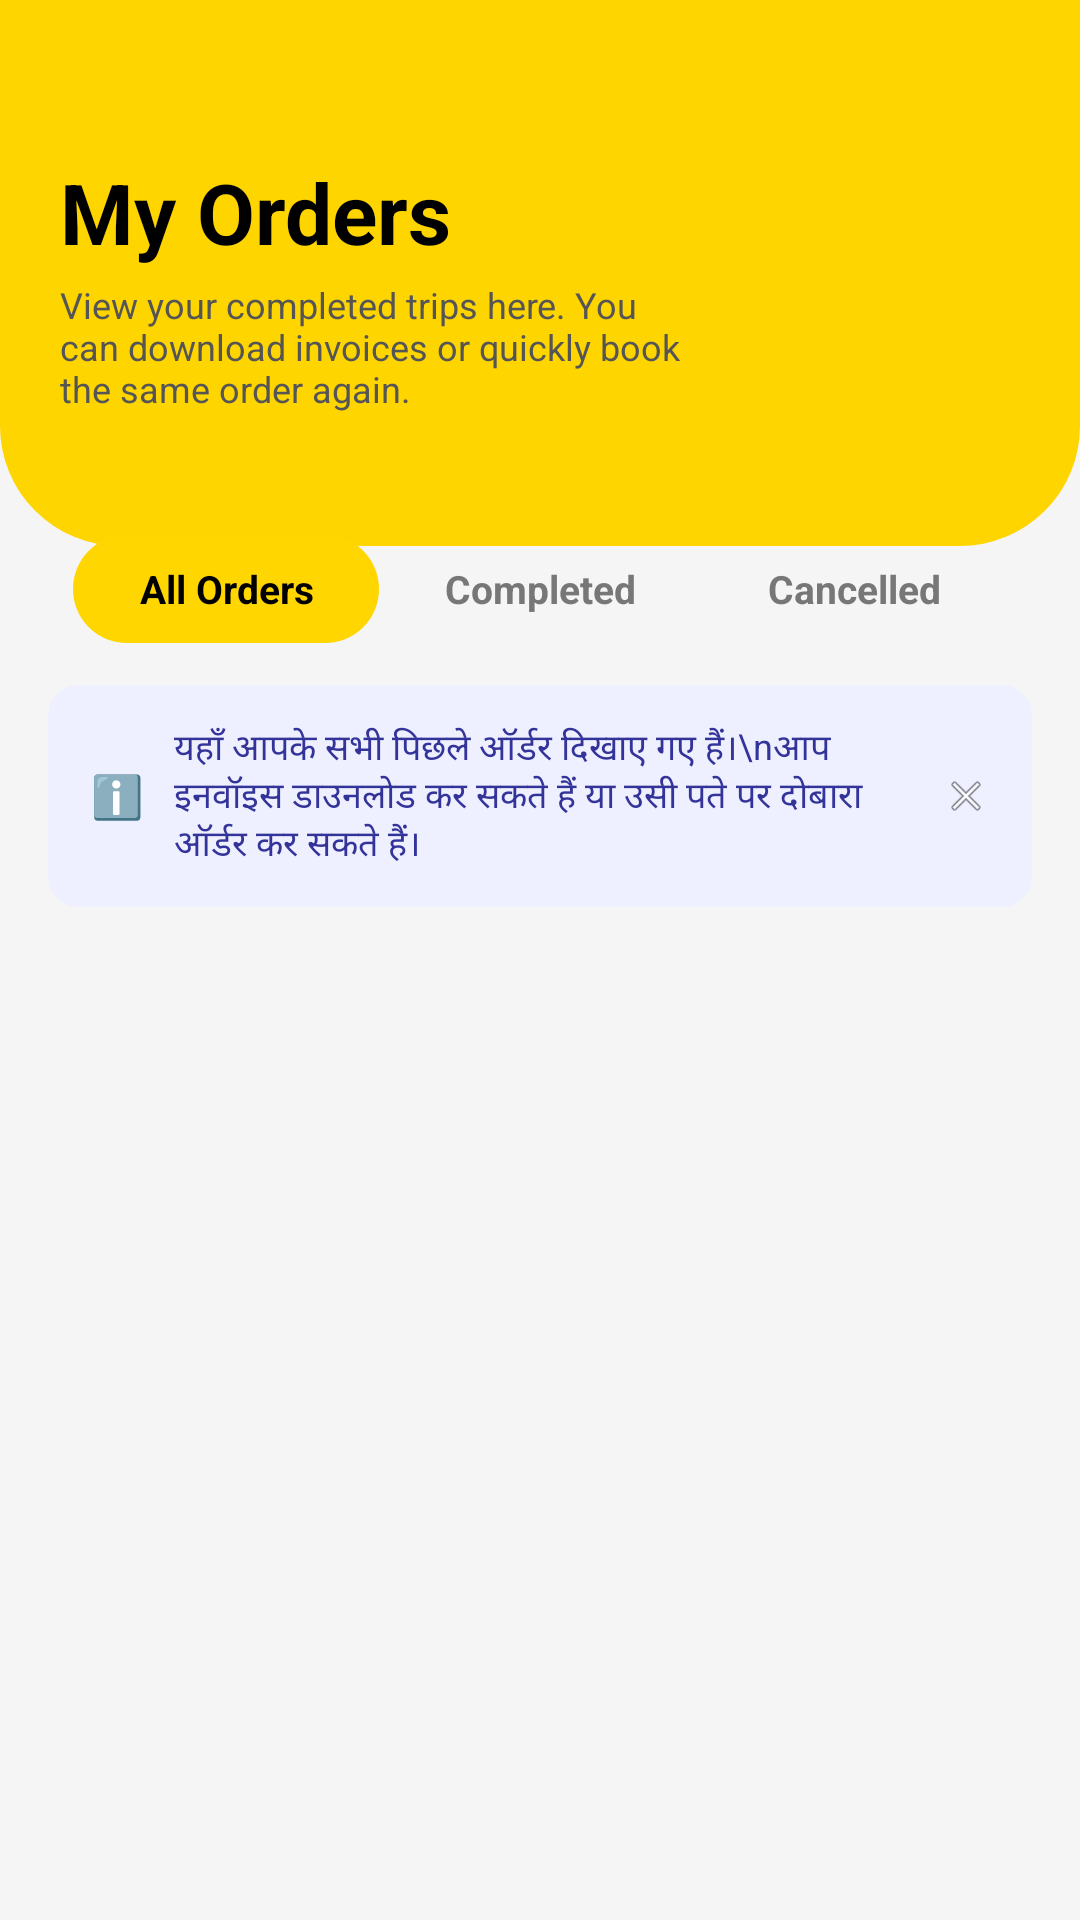

Write the Android layout XML for this screen, with the resource values it uses.
<!-- AndroidManifest.xml: application theme Theme.Project_A_Android_UserApp -->
<!-- res/layout/fragment_history.xml -->
<?xml version="1.0" encoding="utf-8"?>
<FrameLayout xmlns:android="http://schemas.android.com/apk/res/android"
    xmlns:app="http://schemas.android.com/apk/res-auto"
    android:layout_width="match_parent"
    android:layout_height="match_parent">

    <androidx.constraintlayout.widget.ConstraintLayout
        android:layout_width="match_parent"
        android:layout_height="match_parent"
        android:background="#F5F5F5">

        
        <androidx.constraintlayout.widget.ConstraintLayout
            android:id="@+id/header_layout"
            android:layout_width="0dp"
            android:layout_height="wrap_content"
            android:background="@drawable/bg_bottom_rounded_40dp"
            android:paddingStart="20dp"
            android:paddingEnd="20dp"
            android:paddingTop="20dp"
            android:paddingBottom="40dp"
            app:layout_constraintTop_toTopOf="parent"
            app:layout_constraintStart_toStartOf="parent"
            app:layout_constraintEnd_toEndOf="parent">

            <TextView
                android:layout_marginTop="32dp"
                android:id="@+id/titleOrders"
                android:layout_width="0dp"
                android:layout_height="wrap_content"
                android:text="My Orders"
                android:textColor="@android:color/black"
                android:textSize="28sp"
                android:textStyle="bold"
                app:layout_constraintTop_toTopOf="parent"
                app:layout_constraintStart_toStartOf="parent"
                app:layout_constraintEnd_toStartOf="@id/headerImage"/>

            <TextView
                android:id="@+id/headerSubtitle"
                android:layout_width="0dp"
                android:layout_height="wrap_content"
                android:layout_marginTop="4dp"
                android:text="View your completed trips here. You can download invoices or quickly book the same order again."
                android:textColor="#555555"
                android:textSize="12sp"
                app:layout_constraintTop_toBottomOf="@id/titleOrders"
                app:layout_constraintStart_toStartOf="parent"
                app:layout_constraintEnd_toStartOf="@id/headerImage"/>

            <ImageView
                android:id="@+id/headerImage"
                android:layout_marginTop="32dp"
                android:layout_width="110dp"
                android:layout_height="90dp"
                android:src="@drawable/v4w"
                android:scaleType="centerCrop"
                app:layout_constraintTop_toTopOf="parent"
                app:layout_constraintEnd_toEndOf="parent"
                app:layout_constraintBottom_toBottomOf="parent"/>

        </androidx.constraintlayout.widget.ConstraintLayout>

        
        <androidx.constraintlayout.widget.ConstraintLayout
            android:id="@+id/searchFilterLayout"
            android:layout_width="0dp"
            android:layout_height="wrap_content"
            android:layout_marginStart="16dp"
            android:layout_marginEnd="16dp"
            android:layout_marginTop="-20dp"
            app:layout_constraintTop_toBottomOf="@id/header_layout"
            app:layout_constraintStart_toStartOf="parent"
            app:layout_constraintEnd_toEndOf="parent">



        </androidx.constraintlayout.widget.ConstraintLayout>

        
        <HorizontalScrollView
            android:id="@+id/tabsScrollView"
            android:layout_width="wrap_content"
            android:layout_height="wrap_content"
            android:layout_marginTop="12dp"
            android:layout_marginStart="16dp"
            android:layout_marginEnd="16dp"
            android:scrollbars="none"
            app:layout_constraintTop_toBottomOf="@id/searchFilterLayout"
            app:layout_constraintStart_toStartOf="parent"
            app:layout_constraintEnd_toEndOf="parent">

            <LinearLayout
                android:layout_width="wrap_content"
                android:layout_height="44dp"
                android:orientation="horizontal"
                android:background="@drawable/rounded_bg"
                android:padding="4dp">

                
                <TextView
                    android:id="@+id/tabAll"
                    android:layout_width="wrap_content"
                    android:layout_height="match_parent"
                    android:text="All Orders"
                    android:textSize="13sp"
                    android:textStyle="bold"
                    android:gravity="center"
                    android:paddingStart="22dp"
                    android:paddingEnd="22dp"
                    android:background="@drawable/tab_selected_bg"
                    android:textColor="@android:color/black"/>

                
                <TextView
                    android:id="@+id/tabCompleted"
                    android:layout_width="wrap_content"
                    android:layout_height="match_parent"
                    android:text="Completed"
                    android:textSize="13sp"
                    android:textStyle="bold"
                    android:gravity="center"
                    android:paddingStart="22dp"
                    android:paddingEnd="22dp"
                    android:textColor="#777777"/>

                
                <TextView
                    android:id="@+id/tabCancelled"
                    android:layout_width="wrap_content"
                    android:layout_height="match_parent"
                    android:text="Cancelled"
                    android:textSize="13sp"
                    android:textStyle="bold"
                    android:gravity="center"
                    android:paddingStart="22dp"
                    android:paddingEnd="22dp"
                    android:textColor="#777777"/>

            </LinearLayout>

        </HorizontalScrollView>

        
        <androidx.cardview.widget.CardView
            android:id="@+id/infoBannerCard"
            android:layout_width="0dp"
            android:layout_height="wrap_content"
            android:layout_marginStart="16dp"
            android:layout_marginEnd="16dp"
            android:layout_marginTop="10dp"
            app:cardCornerRadius="10dp"
            app:cardElevation="0dp"
            app:cardBackgroundColor="#EEF0FF"
            app:layout_constraintTop_toBottomOf="@id/tabsScrollView"
            app:layout_constraintStart_toStartOf="parent"
            app:layout_constraintEnd_toEndOf="parent">

            <LinearLayout
                android:layout_width="match_parent"
                android:layout_height="wrap_content"
                android:orientation="horizontal"
                android:gravity="center_vertical"
                android:padding="12dp">

                <TextView
                    android:layout_width="22dp"
                    android:layout_height="22dp"
                    android:text="ℹ️"
                    android:textSize="14sp"
                    android:gravity="center" />

                <TextView
                    android:id="@+id/infoSubtitle"
                    android:layout_width="0dp"
                    android:layout_height="wrap_content"
                    android:layout_weight="1"
                    android:layout_marginStart="8dp"
                    android:text="यहाँ आपके सभी पिछले ऑर्डर दिखाए गए हैं।\nआप इनवॉइस डाउनलोड कर सकते हैं या उसी पते पर दोबारा ऑर्डर कर सकते हैं।"
                    android:textSize="12sp"
                    android:textColor="#333399"/>

                <ImageView
                    android:id="@+id/btnDismissBanner"
                    android:layout_width="20dp"
                    android:layout_height="20dp"
                    android:src="@android:drawable/ic_menu_close_clear_cancel"
                    android:padding="2dp"/>
            </LinearLayout>
        </androidx.cardview.widget.CardView>

        
        <androidx.recyclerview.widget.RecyclerView
            android:id="@+id/rvBookings"
            android:layout_width="0dp"
            android:layout_height="0dp"
            android:clipToPadding="false"
            app:layout_constraintTop_toBottomOf="@id/infoBannerCard"
            app:layout_constraintBottom_toBottomOf="parent"
            app:layout_constraintStart_toStartOf="parent"
            app:layout_constraintEnd_toEndOf="parent"/>

        
        <ImageView
            android:id="@+id/illustration_image"
            android:layout_width="160dp"
            android:layout_height="160dp"
            android:src="@drawable/flate_no_history_illustration"
            android:visibility="gone"
            android:contentDescription="No orders"
            app:layout_constraintTop_toBottomOf="@id/infoBannerCard"
            app:layout_constraintBottom_toTopOf="@id/text_no_history"
            app:layout_constraintStart_toStartOf="parent"
            app:layout_constraintEnd_toEndOf="parent"/>

        <TextView
            android:id="@+id/text_no_history"
            android:layout_width="wrap_content"
            android:layout_height="wrap_content"
            android:text="No Order History Yet"
            android:textColor="#222222"
            android:textSize="20sp"
            android:textStyle="bold"
            android:visibility="gone"
            app:layout_constraintTop_toBottomOf="@id/illustration_image"
            app:layout_constraintStart_toStartOf="parent"
            app:layout_constraintEnd_toEndOf="parent"/>

        <TextView
            android:id="@+id/text_sub_message"
            android:layout_width="wrap_content"
            android:layout_height="wrap_content"
            android:layout_marginTop="8dp"
            android:text="Your past &amp; ongoing orders will appear right here"
            android:textColor="#888888"
            android:textSize="14sp"
            android:visibility="gone"
            app:layout_constraintTop_toBottomOf="@id/text_no_history"
            app:layout_constraintStart_toStartOf="parent"
            app:layout_constraintEnd_toEndOf="parent"/>

    </androidx.constraintlayout.widget.ConstraintLayout>

</FrameLayout>
<!-- resources referenced by this layout -->
<resources>
  <!-- drawable bg_bottom_rounded_40dp (drawable) -->
  <?xml version="1.0" encoding="utf-8"?>
  <shape xmlns:android="http://schemas.android.com/apk/res/android">
          <corners android:bottomRightRadius="40dp" android:bottomLeftRadius="40dp"
              />
      <solid android:color="@color/color_primary"/>
  </shape>
  <!-- drawable flate_no_history_illustration: png bitmap (drawable, 123725 bytes) -->
  <!-- drawable tab_selected_bg (drawable) -->
  <?xml version="1.0" encoding="utf-8"?>
  <shape xmlns:android="http://schemas.android.com/apk/res/android"
      android:shape="rectangle">
      <solid android:color="#FFD600"/>
      <corners android:radius="20dp"/>
  </shape>
  <style name="Theme.Project_A_Android_UserApp" parent="Base.Theme.Project_A_Android_UserApp" />
  <color name="color_primary">#FFD500</color>
  <style name="Base.Theme.Project_A_Android_UserApp" parent="Theme.Material3.Light.NoActionBar">
  
          <item name="android:statusBarColor">@android:color/white</item>
          <item name="android:windowLightStatusBar">true</item>
  
      </style>
</resources>
